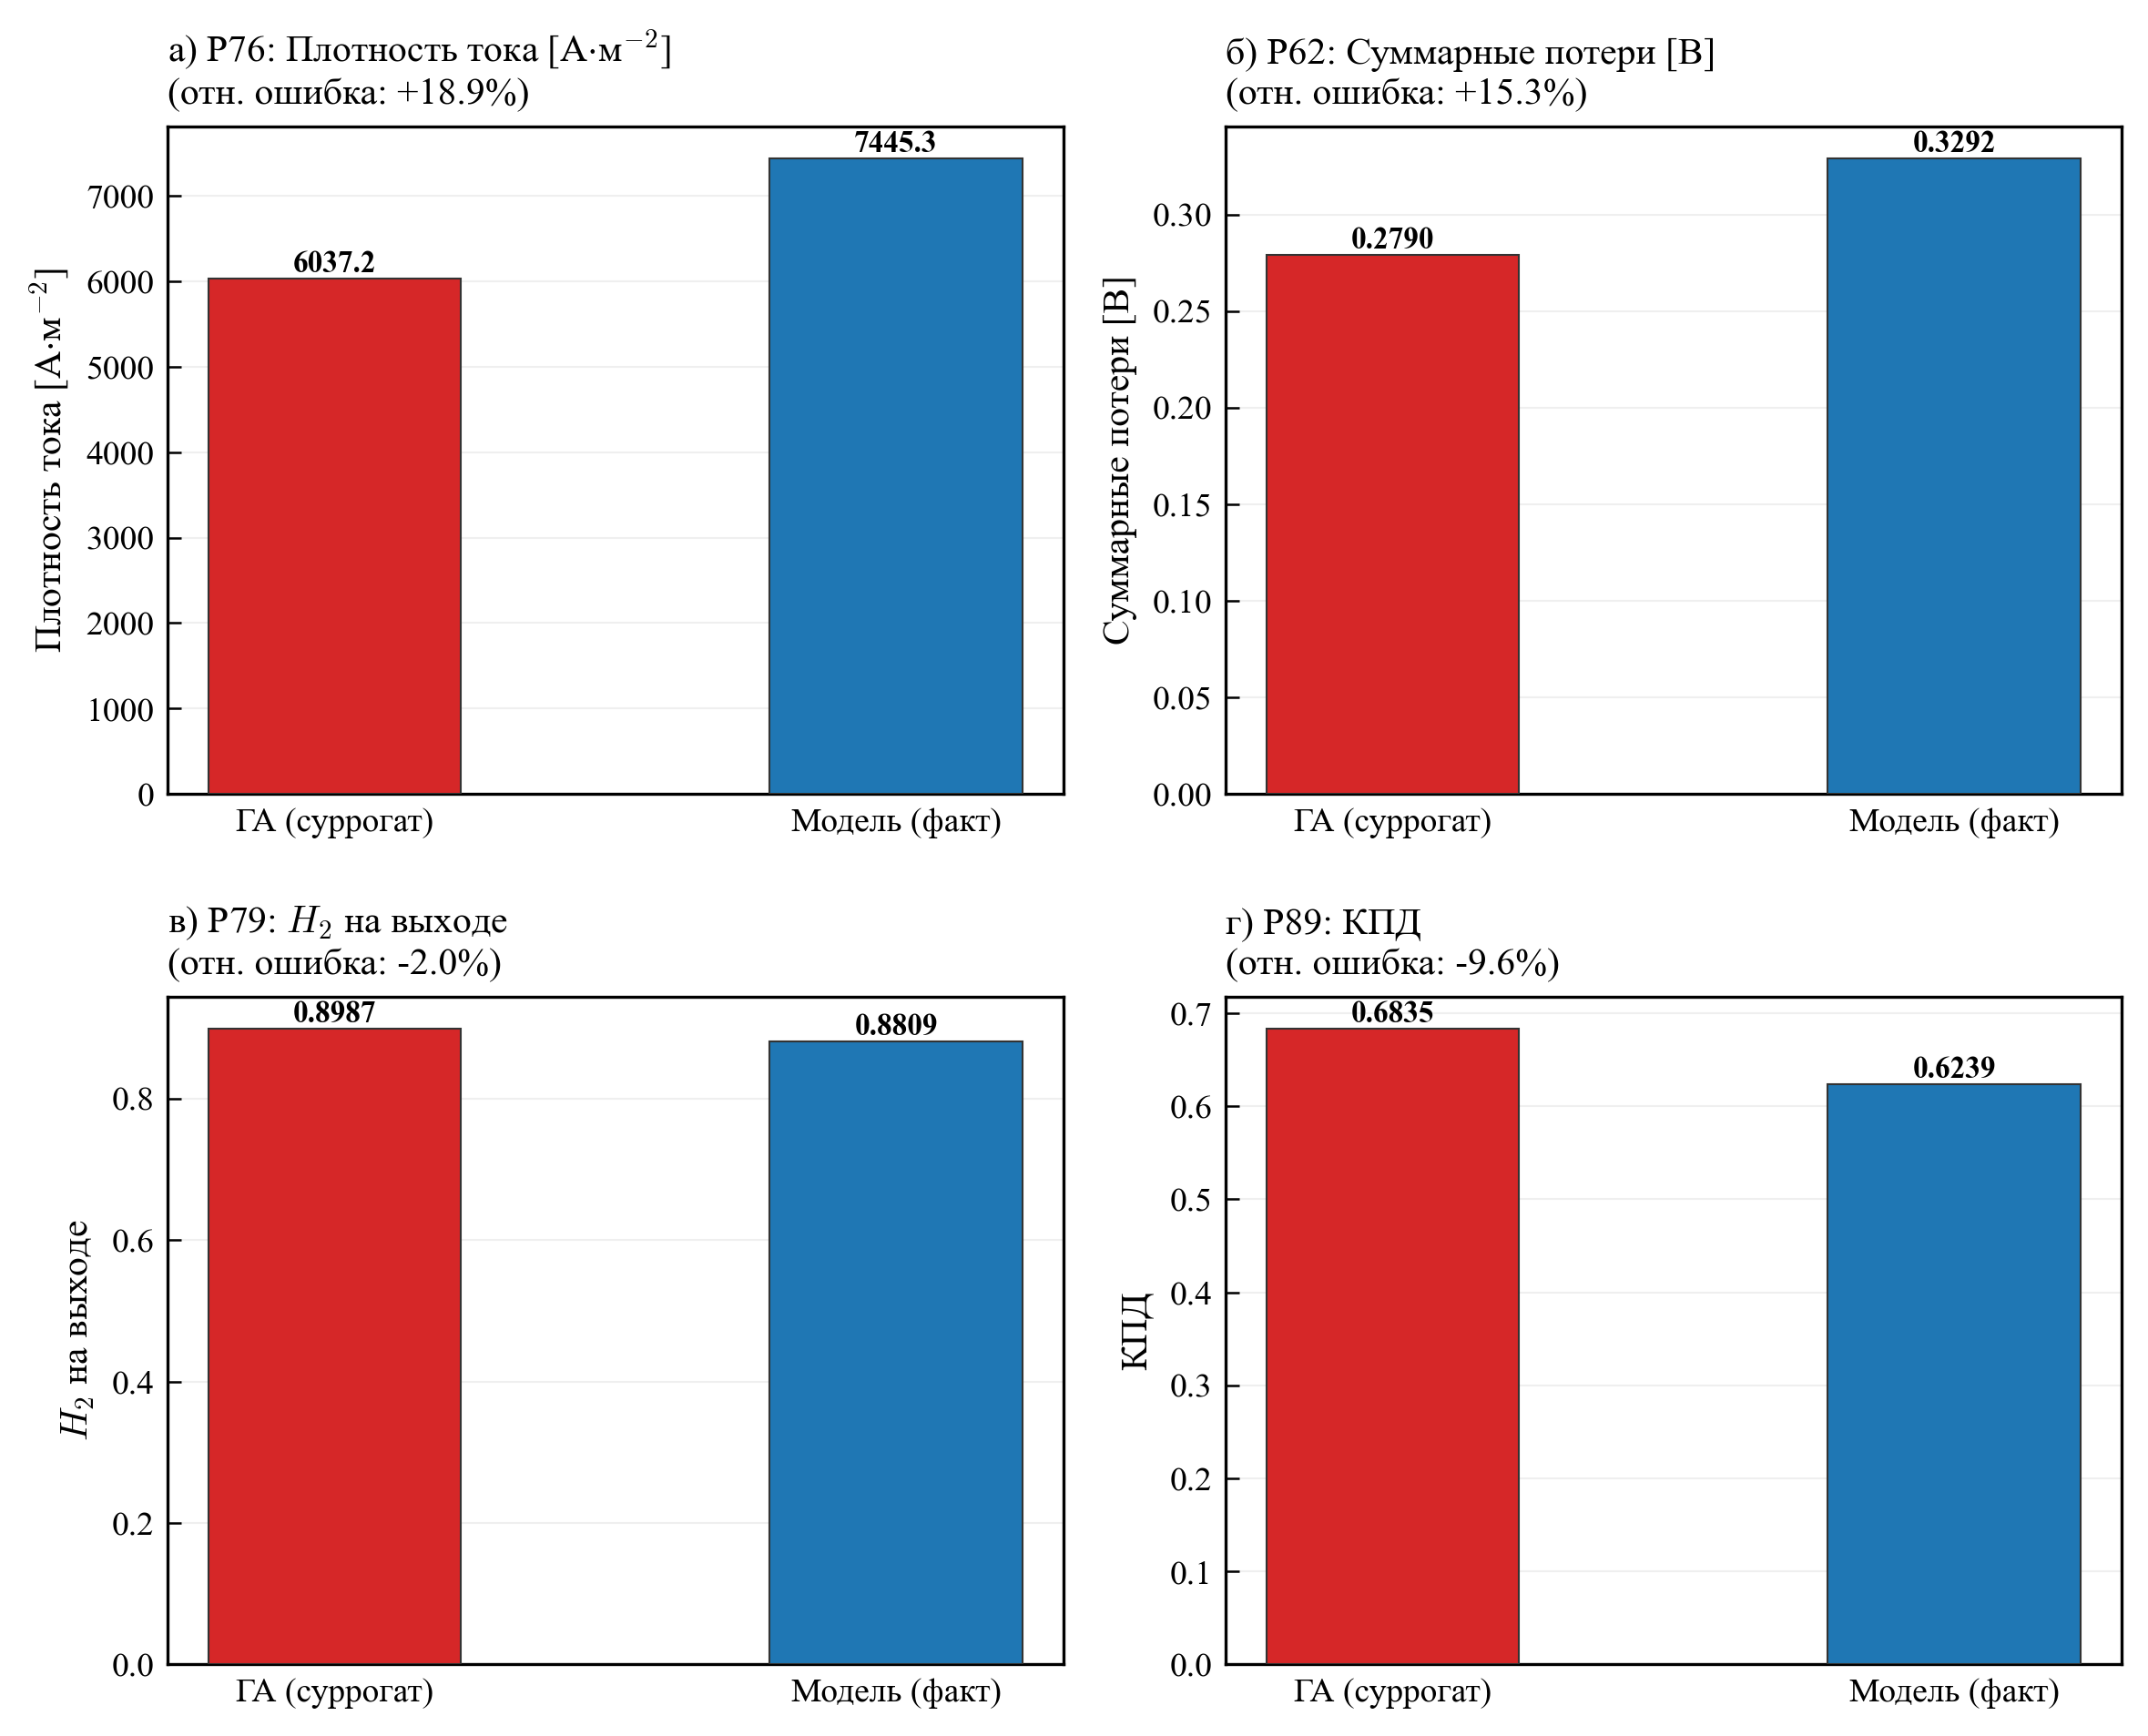

The data file committed next to this chart (first rows):
parameter, description, category, ga_predicted, model_actual, abs_error, rel_error_pct
P27, Напряжение ячейки [В], input, 0.7238, 0.6551, -0.0687, -10.49
P46, Коэфф. расхода воздуха, input, 1.0, 7.953, 6.953, 87.43
P47, Расход топлива [мл/мин], input, 961, 1016, 55.49, 5.459
P52, Темп. входного газа [К], input, 1029, 955.2, -74.12, -7.76
P76, Плотность тока [А$\cdot$м$^{-2}$], output, 6037, 7445, 1408, 18.91
P62, Суммарные потери [В], output, 0.279, 0.3292, 0.0502, 15.25
P79, $H_2$ на выходе, output, 0.8987, 0.8809, -0.01786, -2.028
P89, КПД, output, 0.6835, 0.6239, -0.05959, -9.552
